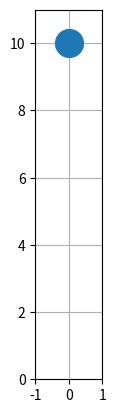

Here is the Python script that generated this plot:
#Write a python program to generate an animation of an elastic ball droping from a height and after it touches the ground it is bouncing.
import numpy as np
import matplotlib.pyplot as plt
from matplotlib.animation import FuncAnimation

# Constants
g = 9.81  # gravity (m/s^2)
e = 0.9   # coefficient of restitution (elasticity)
dt = 0.01 # time step (s)
y0 = 10   # initial height (m)
v0 = 0    # initial velocity (m/s)

# Initial conditions
y = y0
v = v0

# Lists to store the ball's position
y_vals = [y]

# Function to update the ball's position
def update_ball():
    global y, v
    v += -g * dt
    y += v * dt
    if y <= 0:
        y = 0
        v = -e * v
    y_vals.append(y)

# Animation function
def animate(frame):
    update_ball()
    ball.set_data([0], [y_vals[-1]])  # Update ball position
    return ball,

# Setting up the figure and axis
fig, ax = plt.subplots()
ax.set_xlim(-1, 1)
ax.set_ylim(0, y0 + 1)
ax.set_aspect('equal')
ax.grid()

# Creating the ball
ball, = ax.plot([], [], 'o', markersize=20)

# Creating the animation
ani = FuncAnimation(fig, animate, frames=500, interval=dt*1000, blit=True)

# Display the animation
plt.show()
